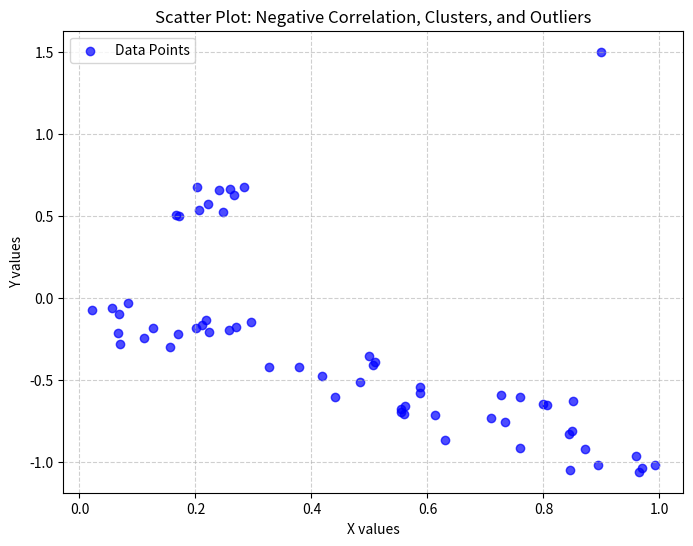

Python code for this plot:
import numpy as np
import matplotlib.pyplot as plt

# 1. Create a cluster with a Negative Correlation
# Generate 50 random x values
x1 = np.random.rand(50) 
# Create y values with a negative trend (y = -x) plus some noise
y1 = -x1 + np.random.normal(0, 0.1, 50)

# 2. Create a second cluster to satisfy the "clusters" requirement
x2 = np.random.uniform(0.1, 0.3, 10)
y2 = np.random.uniform(0.5, 0.7, 10)

# 3. Add an Outlier
# This point will be far away from the clusters and the trendline
x_outlier = np.array([0.9])
y_outlier = np.array([1.5])

# Combine all data points
x = np.concatenate([x1, x2, x_outlier])
y = np.concatenate([y1, y2, y_outlier])

# Create the plot
plt.figure(figsize=(8, 6))
plt.scatter(x, y, color='blue', alpha=0.7, label='Data Points')

# Labels and Title
plt.xlabel('X values')
plt.ylabel('Y values')
plt.title('Scatter Plot: Negative Correlation, Clusters, and Outliers')
plt.grid(True, linestyle='--', alpha=0.6)
plt.legend()

# Show the plot
plt.show()
